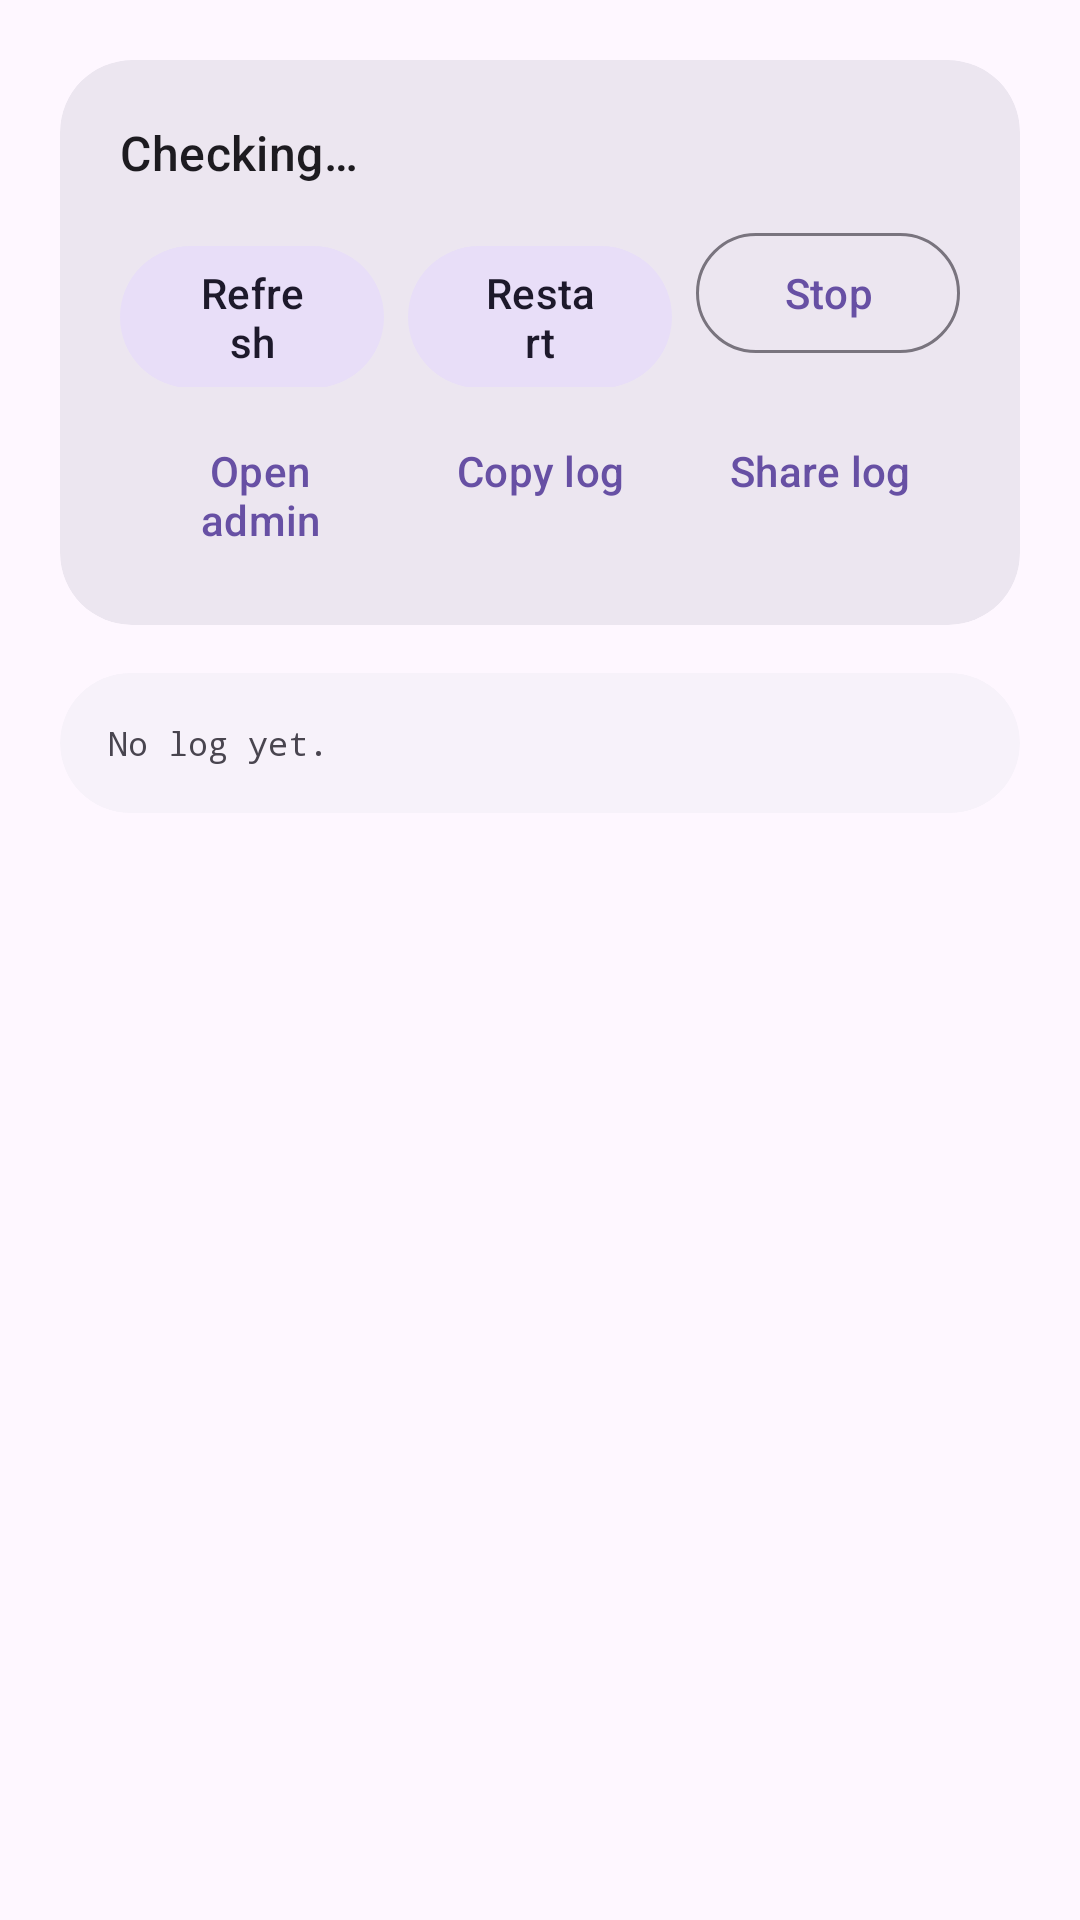

Android layout source for this screen:
<!-- AndroidManifest.xml: application theme Theme.Dittobuffer -->
<!-- res/layout/fragment_server.xml -->
<?xml version="1.0" encoding="utf-8"?>
<androidx.core.widget.NestedScrollView xmlns:android="http://schemas.android.com/apk/res/android"
    xmlns:app="http://schemas.android.com/apk/res-auto"
    android:layout_width="match_parent"
    android:layout_height="match_parent"
    android:fillViewport="true"
    android:background="?attr/colorSurface">

    <LinearLayout
        android:layout_width="match_parent"
        android:layout_height="wrap_content"
        android:orientation="vertical"
        android:padding="20dp">

        <com.google.android.material.card.MaterialCardView
            android:layout_width="match_parent"
            android:layout_height="wrap_content"
            app:cardCornerRadius="24dp"
            app:cardElevation="0dp"
            app:cardBackgroundColor="?attr/colorSurfaceContainerHigh"
            app:strokeWidth="0dp">

            <LinearLayout
                android:layout_width="match_parent"
                android:layout_height="wrap_content"
                android:orientation="vertical"
                android:padding="20dp">

                <TextView
                    android:id="@+id/server_state"
                    android:layout_width="match_parent"
                    android:layout_height="wrap_content"
                    android:text="Checking…"
                    android:textAppearance="?attr/textAppearanceTitleMedium"
                    android:textColor="?attr/colorOnSurface"/>

                <LinearLayout
                    android:layout_width="match_parent"
                    android:layout_height="wrap_content"
                    android:layout_marginTop="12dp"
                    android:orientation="horizontal">

                    <com.google.android.material.button.MaterialButton
                        android:id="@+id/btn_server_refresh"
                        style="@style/Widget.Material3.Button.TonalButton"
                        android:layout_width="0dp"
                        android:layout_height="wrap_content"
                        android:layout_weight="1"
                        android:text="Refresh"/>

                    <com.google.android.material.button.MaterialButton
                        android:id="@+id/btn_server_restart"
                        style="@style/Widget.Material3.Button.TonalButton"
                        android:layout_width="0dp"
                        android:layout_height="wrap_content"
                        android:layout_weight="1"
                        android:layout_marginStart="8dp"
                        android:text="Restart"/>

                    <com.google.android.material.button.MaterialButton
                        android:id="@+id/btn_server_stop"
                        style="@style/Widget.Material3.Button.OutlinedButton"
                        android:layout_width="0dp"
                        android:layout_height="wrap_content"
                        android:layout_weight="1"
                        android:layout_marginStart="8dp"
                        android:text="Stop"/>
                </LinearLayout>

                <LinearLayout
                    android:layout_width="match_parent"
                    android:layout_height="wrap_content"
                    android:layout_marginTop="4dp"
                    android:orientation="horizontal">

                    <com.google.android.material.button.MaterialButton
                        android:id="@+id/btn_server_open_admin"
                        style="@style/Widget.Material3.Button.TextButton"
                        android:layout_width="0dp"
                        android:layout_height="wrap_content"
                        android:layout_weight="1"
                        android:text="Open admin"/>

                    <com.google.android.material.button.MaterialButton
                        android:id="@+id/btn_server_copy"
                        style="@style/Widget.Material3.Button.TextButton"
                        android:layout_width="0dp"
                        android:layout_height="wrap_content"
                        android:layout_weight="1"
                        android:text="Copy log"/>

                    <com.google.android.material.button.MaterialButton
                        android:id="@+id/btn_server_share"
                        style="@style/Widget.Material3.Button.TextButton"
                        android:layout_width="0dp"
                        android:layout_height="wrap_content"
                        android:layout_weight="1"
                        android:text="Share log"/>
                </LinearLayout>
            </LinearLayout>
        </com.google.android.material.card.MaterialCardView>

        <com.google.android.material.card.MaterialCardView
            android:layout_width="match_parent"
            android:layout_height="wrap_content"
            android:layout_marginTop="16dp"
            app:cardCornerRadius="24dp"
            app:cardElevation="0dp"
            app:cardBackgroundColor="?attr/colorSurfaceContainerLow"
            app:strokeWidth="0dp">

            <TextView
                android:id="@+id/server_log"
                android:layout_width="match_parent"
                android:layout_height="wrap_content"
                android:padding="16dp"
                android:fontFamily="monospace"
                android:textSize="11sp"
                android:text="No log yet."
                android:textColor="?attr/colorOnSurfaceVariant"/>
        </com.google.android.material.card.MaterialCardView>
    </LinearLayout>
</androidx.core.widget.NestedScrollView>
<!-- resources referenced by this layout -->
<resources>
  <style name="Theme.Dittobuffer" parent="Theme.Material3.DayNight.NoActionBar">
          <item name="android:statusBarColor">@android:color/transparent</item>
          <item name="android:navigationBarColor">@android:color/transparent</item>
          <item name="android:windowLightStatusBar">true</item>
          <item name="android:windowLightNavigationBar">true</item>
          <item name="android:windowActionModeOverlay">true</item>
      </style>
</resources>
